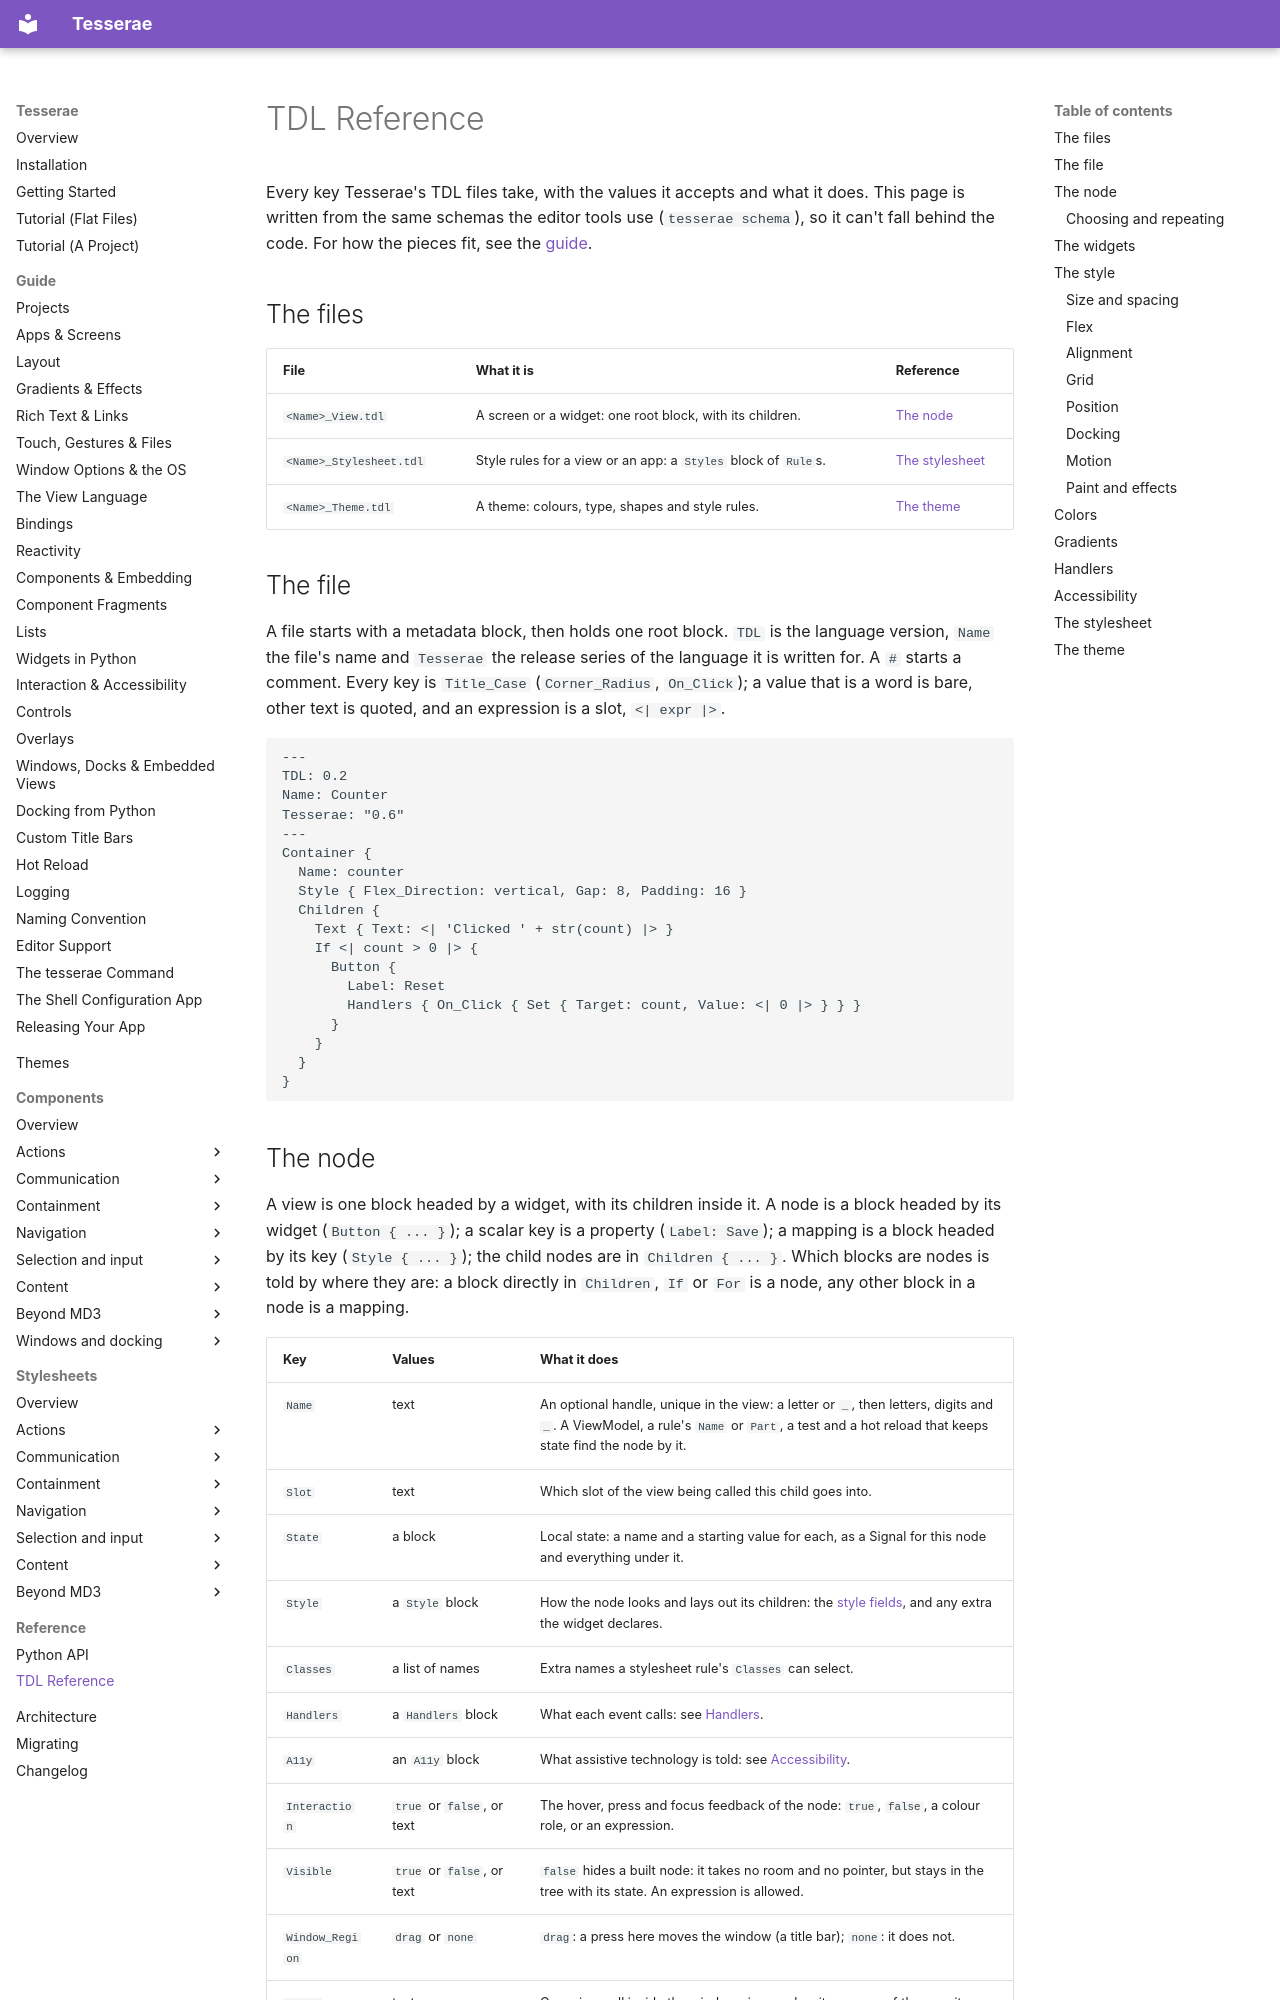

repository: mindderivative/tess-ui · page: api/tdl/index.html · generator: mkdocs

# TDL Reference

Every key Tesserae's TDL files take, with the values it accepts and what it does. This page is written from the same schemas the editor tools use (`tesserae schema`), so it can't fall behind the code. For how the pieces fit, see the [guide](../guide/layout.md).

## The files

| File | What it is | Reference |
| --- | --- | --- |
| `<Name>_View.tdl` | A screen or a widget: one root block, with its children. | [The node](#the-node) |
| `<Name>_Stylesheet.tdl` | Style rules for a view or an app: a `Styles` block of `Rule`s. | [The stylesheet](#the-stylesheet) |
| `<Name>_Theme.tdl` | A theme: colours, type, shapes and style rules. | [The theme](#the-theme) |

## The file

A file starts with a metadata block, then holds one root block. `TDL` is the language version, `Name` the file's name and `Tesserae` the release series of the language it is written for. A `#` starts a comment. Every key is `Title_Case` (`Corner_Radius`, `On_Click`); a value that is a word is bare, other text is quoted, and an expression is a slot, `<| expr |>`.

```tdl
---
TDL: 0.2
Name: Counter
Tesserae: "0.6"
---
Container {
  Name: counter
  Style { Flex_Direction: vertical, Gap: 8, Padding: 16 }
  Children {
    Text { Text: <| 'Clicked ' + str(count) |> }
    If <| count > 0 |> {
      Button {
        Label: Reset
        Handlers { On_Click { Set { Target: count, Value: <| 0 |> } } }
      }
    }
  }
}
```
